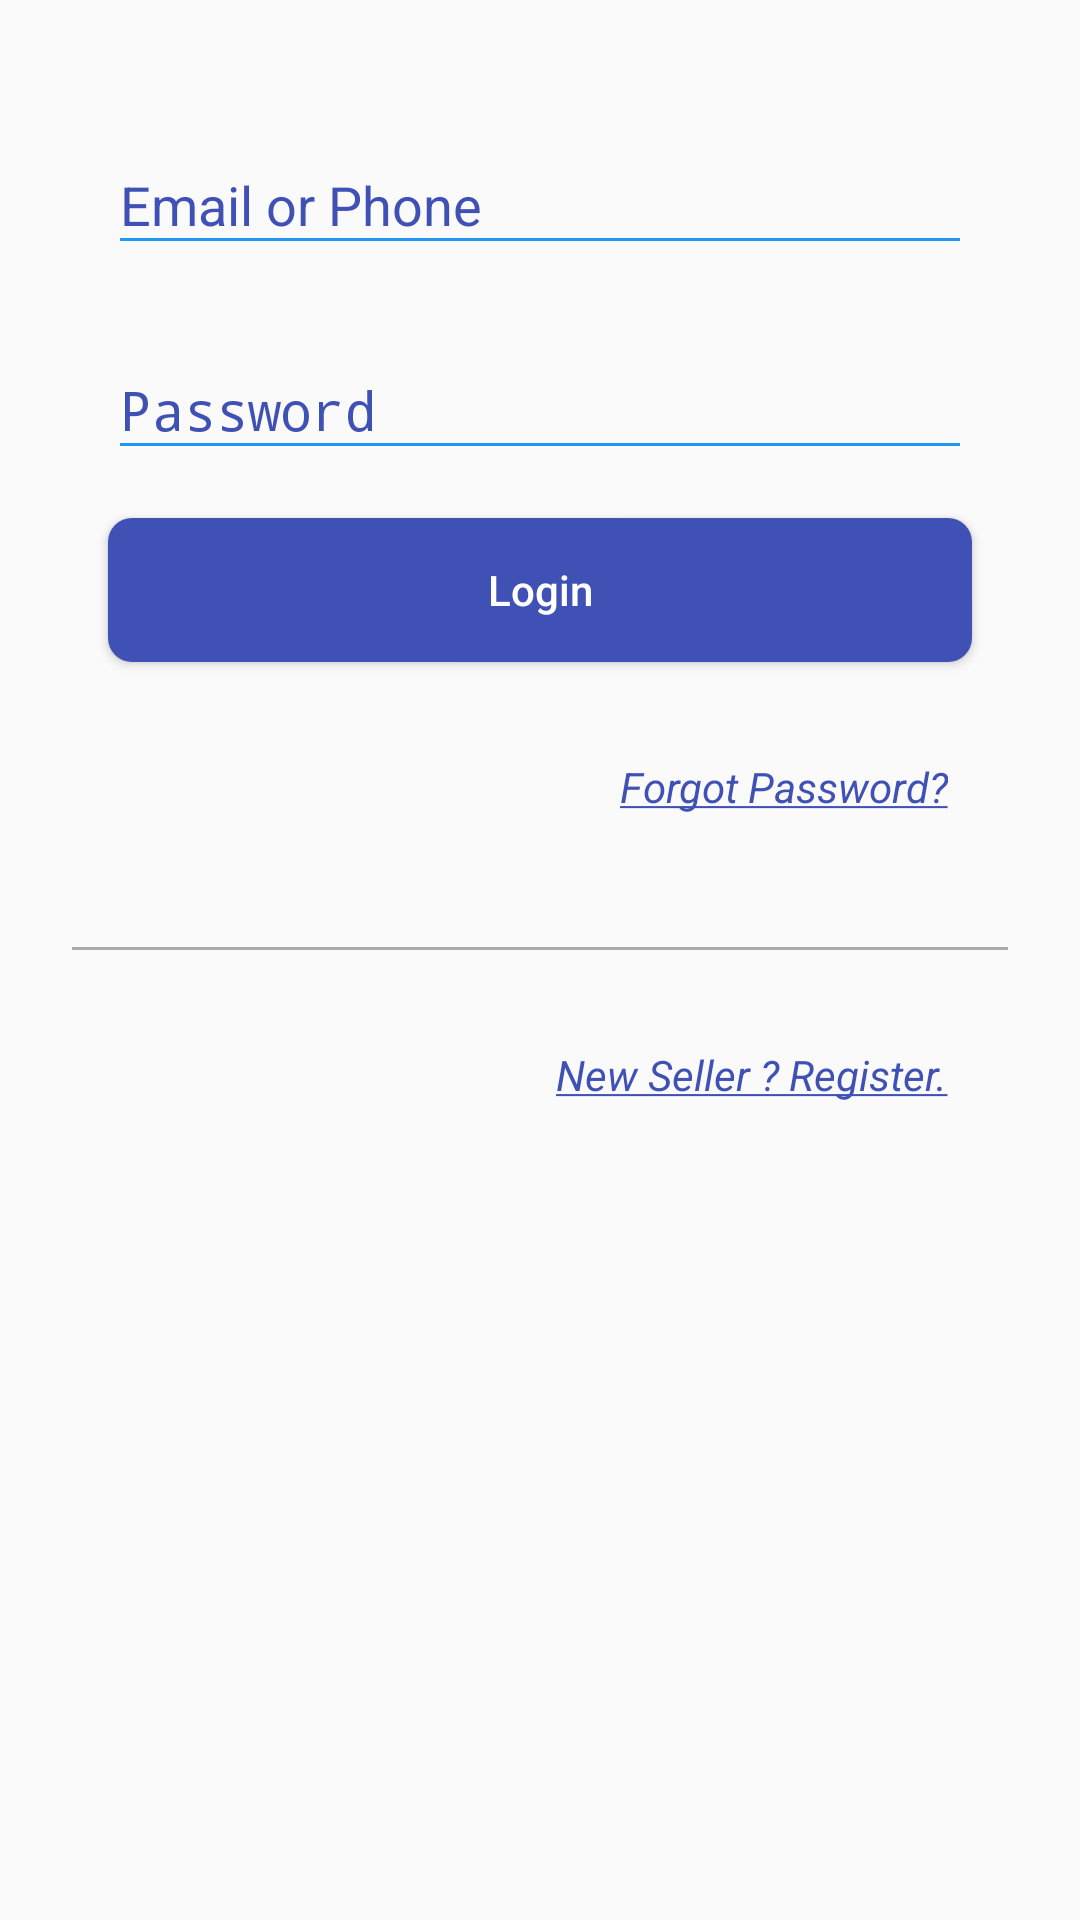

Here is an Android app screen rendered from its layout file. Give the layout XML and the strings, colors and styles it references.
<!-- AndroidManifest.xml: application theme AppTheme -->
<!-- res/layout/content_login.xml -->
<?xml version="1.0" encoding="utf-8"?>
<RelativeLayout xmlns:android="http://schemas.android.com/apk/res/android"
    xmlns:app="http://schemas.android.com/apk/res-auto"
    android:id="@+id/rl_login_main_content"
    android:layout_width="match_parent"
    android:layout_height="match_parent"
    app:layout_behavior="@string/appbar_scrolling_view_behavior">

    <android.support.design.widget.TextInputLayout
        android:id="@+id/input_email_or_phone"
        android:layout_width="match_parent"
        android:layout_height="wrap_content"
        android:layout_marginLeft="36dp"
        android:layout_marginTop="36dp"
        android:layout_marginRight="36dp"
        android:textColorHint="@color/colorPrimary">

        <EditText
            android:id="@+id/et_email_or_phone"
            android:layout_width="match_parent"
            android:layout_height="wrap_content"
            android:hint="Email or Phone"
            android:inputType="text"
            android:maxLines="1"
            android:selectAllOnFocus="true"
            android:singleLine="false"
            android:textColorHint="@color/colorPrimary" />

    </android.support.design.widget.TextInputLayout>

    <android.support.design.widget.TextInputLayout
        android:id="@+id/input_password"
        android:layout_width="match_parent"
        android:layout_height="wrap_content"
        android:layout_below="@id/input_email_or_phone"
        android:layout_marginLeft="36dp"
        android:layout_marginTop="16dp"
        android:layout_marginRight="36dp"
        android:textColorHint="@color/colorPrimary">

        <EditText
            android:id="@+id/et_password"
            android:layout_width="match_parent"
            android:layout_height="wrap_content"
            android:hint="Password"
            android:textColorHint="@color/colorPrimary"
            android:maxLines="1"
            android:inputType="textPassword"
            android:drawableRight="@drawable/ic_visibility_black_24dp"
            />

    </android.support.design.widget.TextInputLayout>

    <Button
        android:id="@+id/btn_login"
        android:layout_width="match_parent"
        android:layout_height="wrap_content"
        android:text="Login"
        android:layout_below="@id/input_password"
        android:layout_marginLeft="36dp"
        android:layout_marginTop="16dp"
        android:layout_marginRight="36dp"
        android:textColor="@color/white_full"
        android:background="@drawable/round_button"
        android:textAllCaps="false"
        android:foreground="@drawable/ripple_white"
        />

    <TextView
        android:id="@+id/btn_forgot_password"
        android:layout_width="wrap_content"
        android:layout_height="wrap_content"
        android:text="@string/btn_forgot_password"
        android:layout_below="@id/btn_login"
        android:layout_alignRight="@id/btn_login"
        android:layout_marginTop="24dp"
        android:textColor="@color/colorPrimary"
        android:foreground="@drawable/ripple_primary"
        android:padding="8dp"
        />

    <View
        android:id="@+id/v_separator"
        android:layout_width="match_parent"
        android:layout_height="1dp"
        android:background="#AAA"
        android:layout_below="@id/btn_forgot_password"
        android:layout_marginLeft="24dp"
        android:layout_marginTop="36dp"
        android:layout_marginRight="24dp"
        />

    <TextView
        android:id="@+id/btn_register"
        android:layout_width="wrap_content"
        android:layout_height="wrap_content"
        android:text="@string/btn_register"
        android:layout_below="@id/v_separator"
        android:layout_alignRight="@id/btn_forgot_password"
        android:layout_marginTop="24dp"
        android:textColor="@color/colorPrimary"
        android:foreground="@drawable/ripple_primary"
        android:padding="8dp"
        />
    
</RelativeLayout>
<!-- resources referenced by this layout -->
<resources>
  <color name="colorPrimary">#3F51B5</color>
  <color name="white_full">#FFF</color>
  <!-- drawable ripple_primary (drawable) -->
  <?xml version="1.0" encoding="utf-8"?>
  <ripple xmlns:android="http://schemas.android.com/apk/res/android"
          android:color="@color/colorPrimary">
  
  </ripple>
  <!-- drawable ripple_white (drawable) -->
  <?xml version="1.0" encoding="utf-8"?>
  <ripple xmlns:android="http://schemas.android.com/apk/res/android"
          android:color="@color/white_full">
  
  </ripple>
  <!-- drawable round_button (drawable) -->
  <?xml version="1.0" encoding="utf-8"?>
  <shape xmlns:android="http://schemas.android.com/apk/res/android"
          android:shape="rectangle">
      <solid android:color="#3F51B5" />
      <corners android:bottomRightRadius="8dp"
          android:bottomLeftRadius="8dp"
          android:topRightRadius="8dp"
          android:topLeftRadius="8dp"/>
  
  </shape>
  <string name="btn_forgot_password"><i><u>Forgot Password?</u></i></string>
  <string name="btn_register"><i><u>New Seller ? Register.</u></i></string>
  <style name="AppTheme" parent="Theme.AppCompat.Light.DarkActionBar">
          
          <item name="colorPrimary">@color/colorPrimary</item>
          <item name="colorPrimaryDark">@color/colorPrimaryDark</item>
          <item name="colorAccent">@color/colorAccent</item>
  
          <item name="colorControlActivated">#009688</item>
          <item name="colorControlNormal">#2196F3</item>
      </style>
  <color name="colorPrimaryDark">#303F9F</color>
  <color name="colorAccent">#FF4081</color>
</resources>
